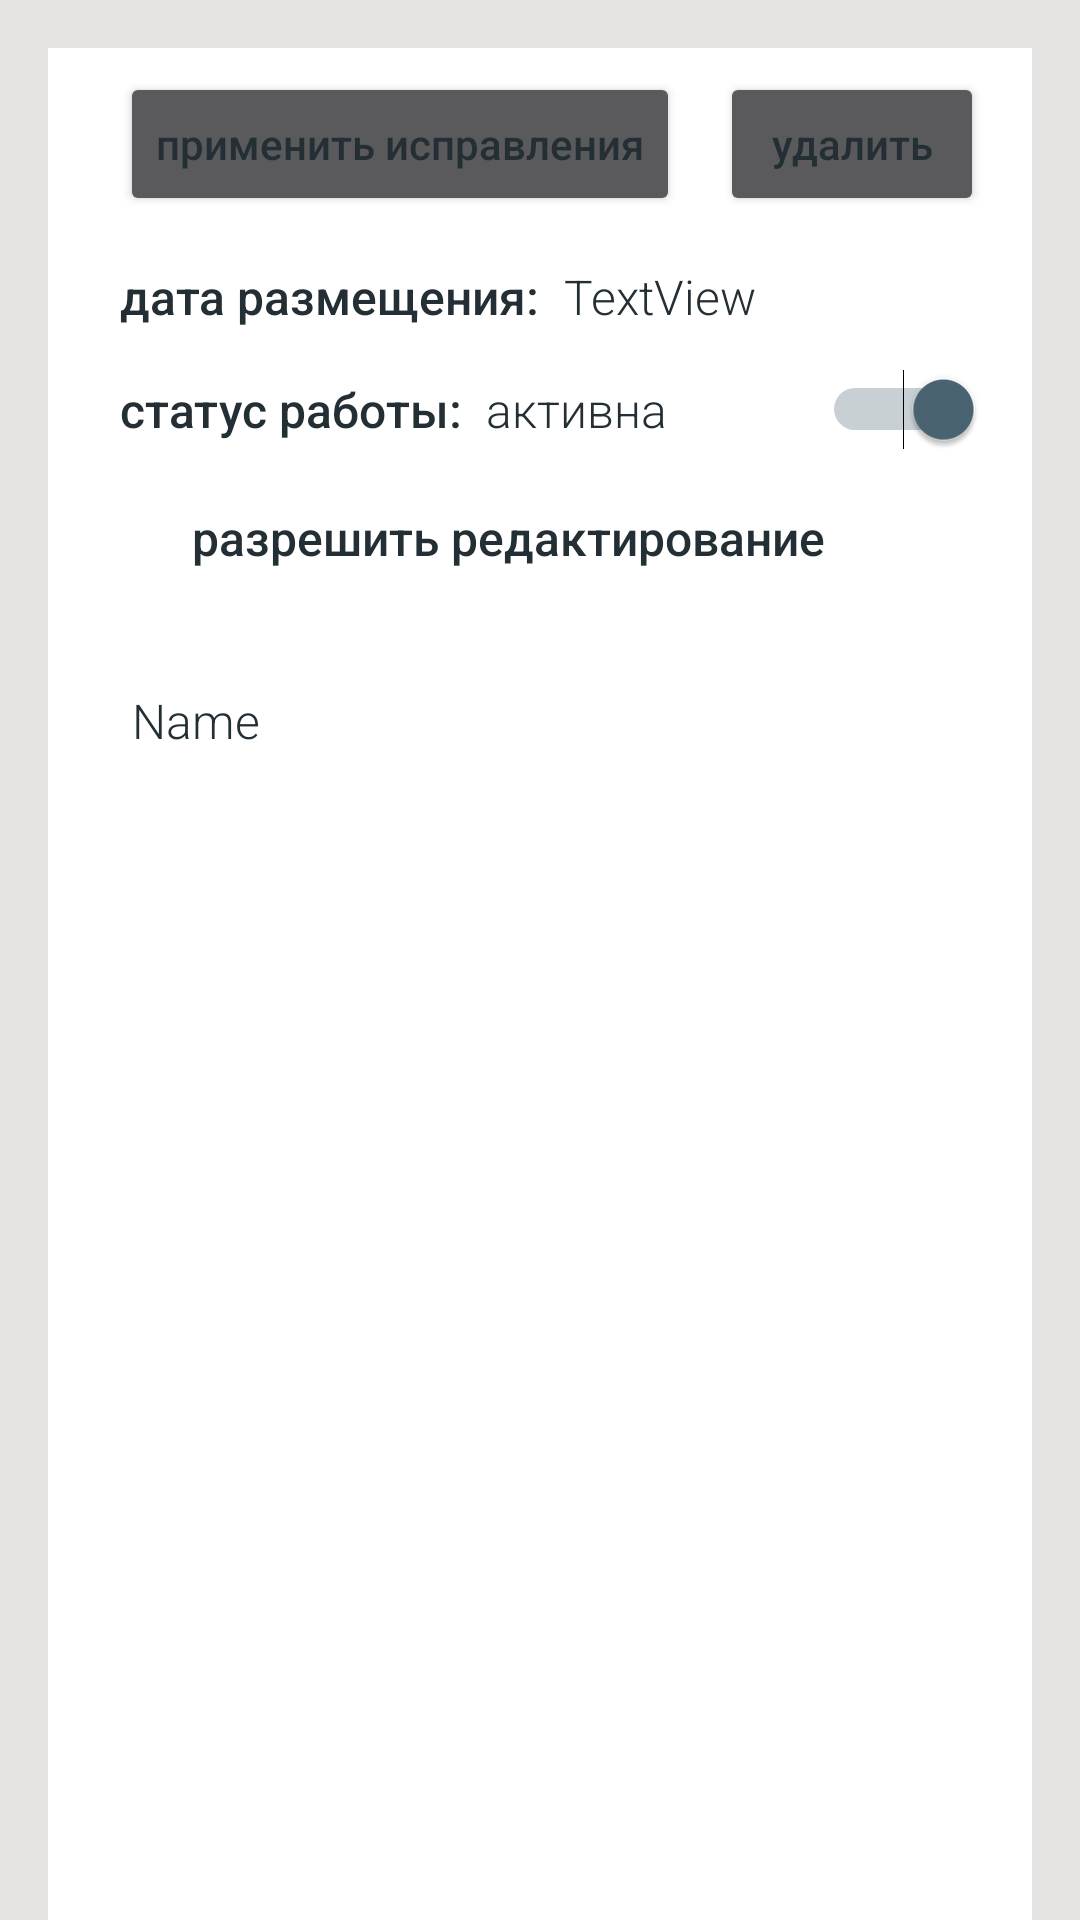

This screen was rendered from an Android layout file. Write that file and the resources it references.
<!-- AndroidManifest.xml: application theme Theme.BzB -->
<!-- res/layout/order_fragment.xml -->
<?xml version="1.0" encoding="utf-8"?>
<androidx.constraintlayout.widget.ConstraintLayout xmlns:android="http://schemas.android.com/apk/res/android"
    xmlns:app="http://schemas.android.com/apk/res-auto"
    xmlns:tools="http://schemas.android.com/tools"
    android:layout_width="match_parent"
    android:layout_height="match_parent"
    android:background="@color/primaryColorLight">

    <androidx.constraintlayout.widget.ConstraintLayout
        android:layout_width="match_parent"
        android:layout_height="match_parent"
        android:layout_marginStart="16dp"
        android:layout_marginTop="16dp"
        android:layout_marginEnd="16dp"
        android:background="@color/white"
        app:layout_constraintEnd_toEndOf="parent"
        app:layout_constraintStart_toStartOf="parent"
        app:layout_constraintTop_toTopOf="parent">

        <TextView
            android:id="@+id/tv_o_status_label"
            android:layout_width="wrap_content"
            android:layout_height="wrap_content"
            android:layout_marginStart="16dp"
            android:layout_marginTop="16dp"
            android:fontFamily="sans-serif-medium"
            android:paddingLeft="8dp"
            android:text="@string/order_status"
            android:textAppearance="@style/TextAppearance.AppCompat.Display4"
            android:textColor="@color/primaryColorBlue"
            android:textSize="16sp"
            app:layout_constraintStart_toStartOf="parent"
            app:layout_constraintTop_toBottomOf="@+id/tv_o_date_label" />

        <TextView
            android:id="@+id/tv_o_status"
            android:layout_width="wrap_content"
            android:layout_height="wrap_content"
            android:layout_marginStart="8dp"
            android:fontFamily="sans-serif-light"
            android:text="@string/is_active"
            android:textAppearance="@style/TextAppearance.AppCompat.Display4"
            android:textColor="@color/primaryColorBlue"
            android:textSize="16sp"
            app:layout_constraintBottom_toBottomOf="@+id/tv_o_status_label"
            app:layout_constraintStart_toEndOf="@+id/tv_o_status_label"
            app:layout_constraintTop_toTopOf="@+id/tv_o_status_label" />

        <Switch
            android:id="@+id/switch_o_status"
            android:layout_width="wrap_content"
            android:layout_height="wrap_content"
            android:layout_marginEnd="16dp"
            android:checked="true"
            android:textAllCaps="false"
            android:textColor="@color/primaryColorBlue"
            android:textOff="@string/is_not_active"
            android:textOn="@string/is_active"
            android:textSize="16sp"
            android:textStyle="bold"
            app:layout_constraintBottom_toBottomOf="@+id/tv_o_status"
            app:layout_constraintEnd_toEndOf="parent"
            app:layout_constraintTop_toTopOf="@+id/tv_o_status" />

        <TextView
            android:id="@+id/tv_o_date_label"
            android:layout_width="wrap_content"
            android:layout_height="wrap_content"
            android:layout_marginStart="16dp"
            android:layout_marginTop="16dp"
            android:fontFamily="sans-serif-medium"
            android:paddingStart="8dp"
            android:text="@string/order_date"
            android:textAppearance="@style/TextAppearance.AppCompat.Display4"
            android:textColor="@color/primaryColorBlue"
            android:textSize="16sp"
            app:layout_constraintStart_toStartOf="parent"
            app:layout_constraintTop_toBottomOf="@+id/b_o_refresh" />

        <TextView
            android:id="@+id/tv_o_date"
            android:layout_width="wrap_content"
            android:layout_height="wrap_content"
            android:layout_marginStart="8dp"
            android:text="TextView"
            android:textAppearance="@style/TextAppearance.AppCompat.Display4"
            android:textColor="@color/primaryColorBlue"
            android:textSize="16sp"
            app:layout_constraintBottom_toBottomOf="@+id/tv_o_date_label"
            app:layout_constraintStart_toEndOf="@+id/tv_o_date_label"
            app:layout_constraintTop_toTopOf="@+id/tv_o_date_label" />

        <CheckBox
            android:id="@+id/cb_edit"
            android:layout_width="0dp"
            android:layout_height="wrap_content"
            android:layout_marginStart="16dp"

            android:layout_marginTop="8dp"
            android:fontFamily="sans-serif-medium"
            android:text="@string/edit_text"
            android:textAlignment="viewStart"
            android:textAppearance="@style/TextAppearance.AppCompat.Display4"
            android:textColor="@color/primaryColorBlue"
            android:textSize="16sp"
            app:layout_constraintStart_toStartOf="parent"
            app:layout_constraintTop_toBottomOf="@+id/tv_o_status_label" />

        <Button
            android:id="@+id/b_o_delete"
            android:layout_width="wrap_content"
            android:layout_height="wrap_content"
            android:layout_marginTop="8dp"
            android:layout_marginEnd="16dp"
            android:fontFamily="sans-serif-medium"
            android:text="@string/action_delete"
            android:textAppearance="@style/TextAppearance.AppCompat.Display4"
            android:textColor="@color/primaryColorBlue"
            android:textSize="14sp"
            android:paddingTop="10dp"
            android:paddingBottom="10dp"
            app:cornerRadius="20dp"
            app:layout_constraintEnd_toEndOf="parent"
            app:layout_constraintTop_toTopOf="parent" />

        <Button
            android:id="@+id/b_o_refresh"
            android:layout_width="wrap_content"
            android:layout_height="wrap_content"
            android:layout_marginStart="24dp"
            android:fontFamily="sans-serif-medium"
            android:text="@string/action_accept_changes"
            android:textAlignment="center"
            android:textAppearance="@style/TextAppearance.AppCompat.Display4"
            android:textColor="@color/primaryColorBlue"
            android:textSize="14sp"
            android:paddingTop="10dp"
            android:paddingBottom="10dp"
            app:cornerRadius="20dp"
            app:layout_constraintBottom_toBottomOf="@+id/b_o_delete"
            app:layout_constraintStart_toStartOf="parent" />

        <ScrollView
            android:layout_width="0dp"
            android:layout_height="0dp"
            app:layout_constraintBottom_toBottomOf="parent"
            app:layout_constraintEnd_toEndOf="parent"
            app:layout_constraintStart_toStartOf="parent"
            app:layout_constraintTop_toBottomOf="@+id/cb_edit">

            <LinearLayout
                android:layout_width="match_parent"
                android:layout_height="wrap_content"
                android:orientation="vertical" >

                <EditText
                    android:id="@+id/et_o_description"
                    android:layout_width="match_parent"
                    android:layout_height="wrap_content"
                    android:layout_marginStart="24dp"
                    android:layout_marginTop="16dp"
                    android:layout_marginEnd="24dp"
                    android:ems="10"
                    android:gravity="top|left"
                    android:inputType="textMultiLine"
                    android:text="Name"
                    android:textAlignment="gravity"
                    android:textAppearance="@style/TextAppearance.AppCompat.Display4"
                    android:textColor="@color/primaryColorBlue"
                    android:textSize="16sp" />
            </LinearLayout>
        </ScrollView>

    </androidx.constraintlayout.widget.ConstraintLayout>

</androidx.constraintlayout.widget.ConstraintLayout>
<!-- resources referenced by this layout -->
<resources>
  <color name="primaryColorBlue">#232F34</color>
  <color name="primaryColorLight">#E5E4E2</color>
  <color name="white">#FFFFFFFF</color>
  <string name="action_accept_changes">применить исправления</string>
  <string name="action_delete">удалить</string>
  <string name="edit_text">разрешить редактирование</string>
  <string name="is_active">активна</string>
  <string name="is_not_active">закрыта</string>
  <string name="order_date">дата размещения:</string>
  <string name="order_status">статус работы:</string>
  <style name="Theme.BzB" parent="Theme.MaterialComponents">
          
          <item name="colorPrimary">@color/primaryColor</item>
          <item name="colorPrimaryVariant">@color/purple_700</item>
          <item name="colorOnPrimary">@color/white</item>
          
          <item name="colorSecondary">@color/primaryColorBlueL</item>
          <item name="colorSecondaryVariant">@color/primaryColorDark</item>
          <item name="colorOnSecondary">@color/black</item>
          
          <item name="android:statusBarColor" tools:targetApi="l">?attr/colorPrimaryVariant</item>
          
          <item name="android:windowAnimationStyle">@style/CustomActivityAnimation</item>
      </style>
  <color name="primaryColor">#F9AA33</color>
  <color name="purple_700">#FF3700B3</color>
  <color name="primaryColorBlueL">#4A6572</color>
  <color name="primaryColorDark">#344955</color>
  <color name="black">#FF000000</color>
  <style name="CustomActivityAnimation" parent="@android:style/Animation.Activity">
          <item name="android:activityOpenEnterAnimation">@anim/slide_in_right</item>
          <item name="android:activityOpenExitAnimation">@anim/slide_out_left</item>
          <item name="android:activityCloseEnterAnimation">@anim/slide_in_left</item>
          <item name="android:activityCloseExitAnimation">@anim/slide_out_right</item>
      </style>
</resources>
